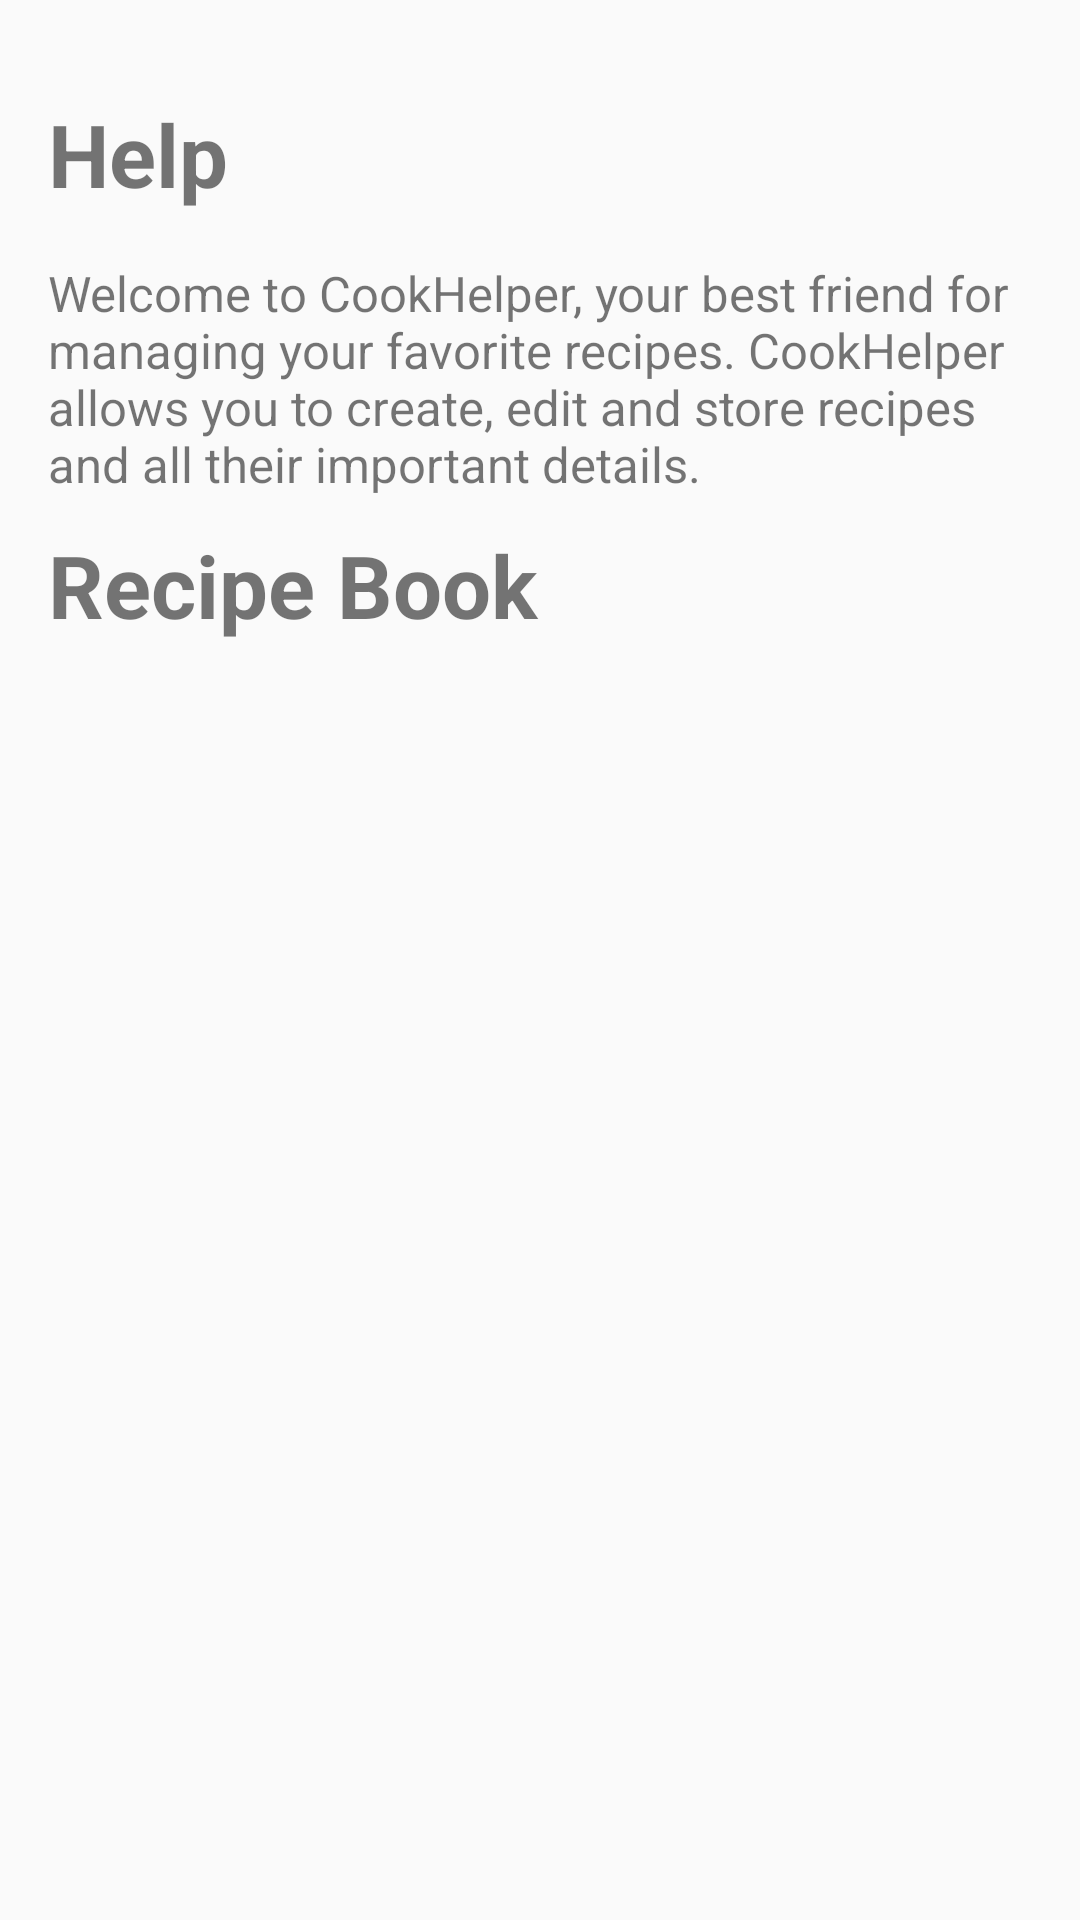

Layout XML and referenced resources for this Android screen:
<!-- AndroidManifest.xml: application theme AppTheme -->
<!-- res/layout/fragment_help_old.xml -->
<?xml version="1.0" encoding="utf-8"?>
<RelativeLayout xmlns:android="http://schemas.android.com/apk/res/android"
                android:layout_width="match_parent"
                android:layout_height="match_parent"
                android:paddingBottom="@dimen/activity_vertical_margin"
                android:paddingLeft="@dimen/activity_horizontal_margin"
                android:paddingRight="@dimen/activity_horizontal_margin"
                android:paddingTop="@dimen/activity_vertical_margin">

    <ScrollView
        android:layout_width="match_parent"
        android:layout_height="match_parent"
        android:orientation="vertical">

        <LinearLayout
            android:layout_width="match_parent"
            android:layout_height="wrap_content"
            android:orientation="vertical">

            <TextView
                android:id="@+id/H_help_title"
                android:layout_width="match_parent"
                android:layout_height="wrap_content"
                android:layout_gravity="center"
                android:layout_marginTop="@dimen/activity_vertical_margin"
                android:linksClickable="false"
                android:text="@string/help_title_text"
                android:textSize="@dimen/help_title_font_size"
                android:textStyle="bold"/>

            <TextView
                android:id="@+id/H_help_introduction"
                android:layout_width="wrap_content"
                android:layout_height="wrap_content"
                android:layout_marginTop="@dimen/activity_vertical_margin"
                android:linksClickable="false"
                android:text="@string/help_introduction"
                android:textSize="@dimen/help_content_font_size"/>

            <TextView
                android:id="@+id/H_help_recipe_book_title"
                android:layout_width="match_parent"
                android:layout_height="wrap_content"
                android:layout_gravity="center"
                android:layout_marginTop="10dp"
                android:linksClickable="false"
                android:text="@string/help_recipe_book"
                android:textSize="@dimen/help_title_font_size"
                android:textStyle="bold"/>

        </LinearLayout>

    </ScrollView>

</RelativeLayout>
<!-- resources referenced by this layout -->
<resources>
  <dimen name="activity_horizontal_margin">16dp</dimen>
  <dimen name="activity_vertical_margin">16dp</dimen>
  <dimen name="help_content_font_size">8pt</dimen>
  <dimen name="help_title_font_size">14pt</dimen>
  <string name="help_introduction">Welcome to CookHelper, your best friend for managing your favorite recipes. CookHelper allows you to create, edit and store recipes and all their important details.</string>
  <string name="help_recipe_book">Recipe Book</string>
  <string name="help_title_text">Help</string>
  <style name="AppTheme" parent="Theme.AppCompat.Light.DarkActionBar">
          
          <item name="colorPrimary">@color/colorMain</item>
          <item name="colorPrimaryDark">@color/colorMainAccentDark</item>
          <item name="colorAccent">@color/colorMainAccent</item>
      </style>
  <color name="colorMain">#4F9030</color>
  <color name="colorMainAccentDark">#246D59</color>
  <color name="colorMainAccent">#869F35</color>
</resources>
